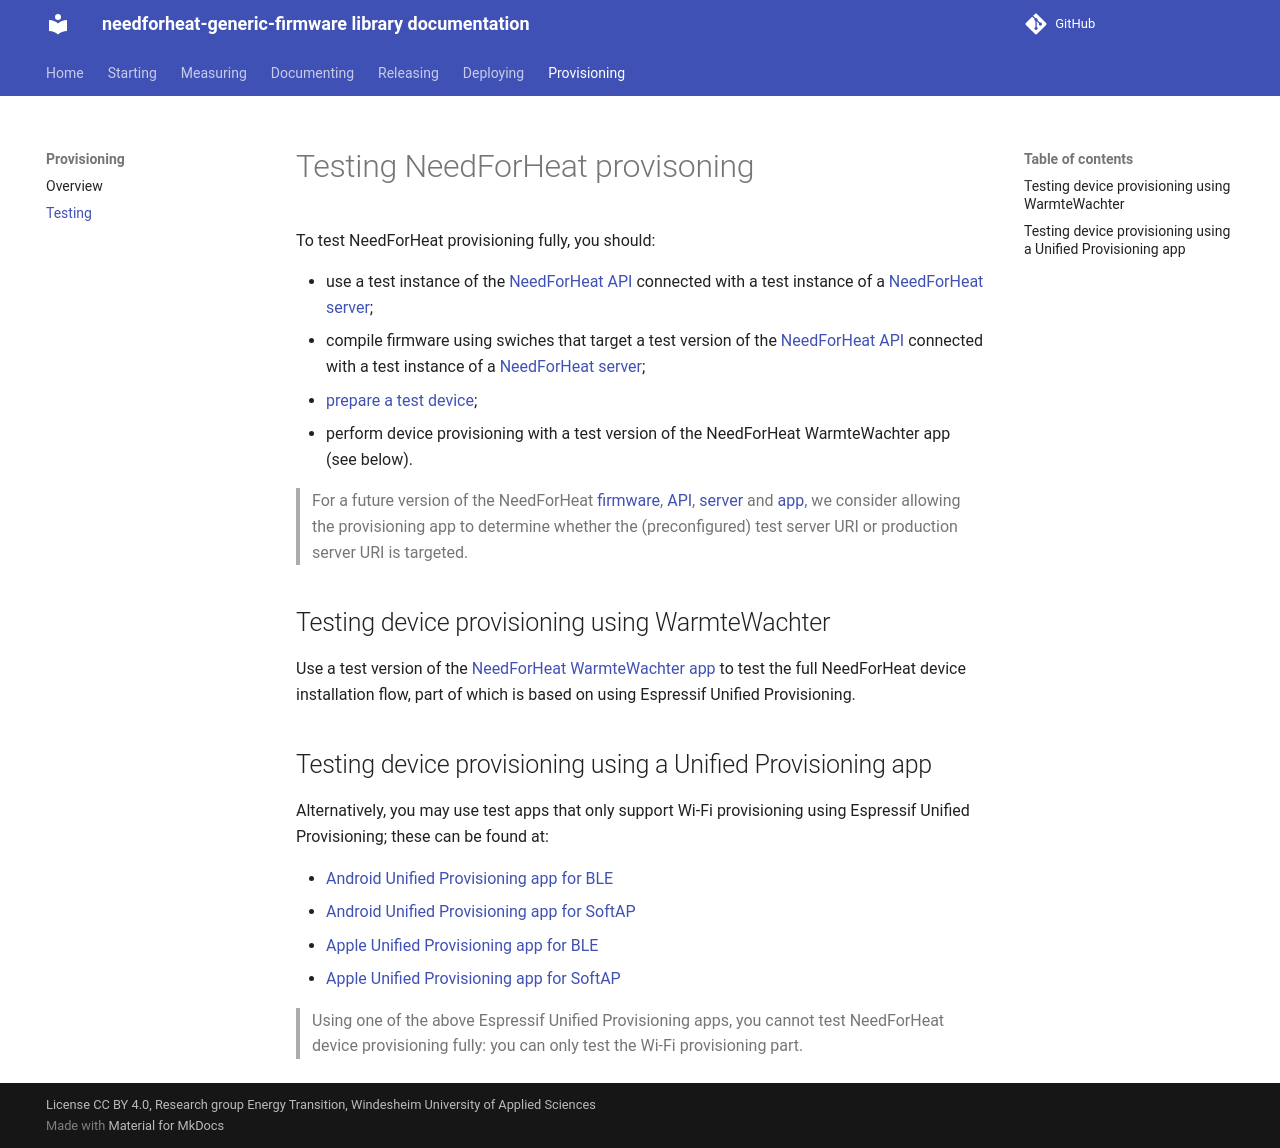

repository: energiegedrag-nl/needforheat-generic-firmware · page: provisioning/testing/index.html · generator: mkdocs

# Testing NeedForHeat provisoning

To test NeedForHeat provisioning fully, you should: 

- use a test instance of the [NeedForHeat API](https://github.com/energiegedrag-nl/needforheat-server-api) connected with a test instance of a [NeedForHeat server](https://github.com/energiegedrag-nl/needforheat-server-configuration); 
- compile firmware using swiches that target a test version of the [NeedForHeat API](https://github.com/energiegedrag-nl/needforheat-server-api) connected with a test instance of a [NeedForHeat server](https://github.com/energiegedrag-nl/needforheat-server-configuration);
- [prepare a test device](../deploying/device-preparation.md);
- perform device provisioning with a test version of the NeedForHeat WarmteWachter app (see below).

> For a future version of the NeedForHeat [firmware](https://github.com/energiegedrag-nl/needforheat-generic-firmware), [API](https://github.com/energiegedrag-nl/needforheat-server-api), [server](https://github.com/energiegedrag-nl/needforheat-server-configuration) and [app](https://github.com/energiegedrag-nl/needforheat-gearup-app), we consider allowing the provisioning app to determine whether the (preconfigured) test server URI or production server URI is targeted. 

## Testing device provisioning using WarmteWachter
Use a test version of the [NeedForHeat WarmteWachter app](https://github.com/energiegedrag-nl/needforheat-gearup-app) to test the full NeedForHeat device installation flow, part of which is based on using Espressif Unified Provisioning. 

## Testing device provisioning using a Unified Provisioning app
Alternatively, you may use test apps that only support Wi-Fi provisioning using Espressif Unified Provisioning; these can be found at:

* [Android Unified Provisioning app for BLE](https://play.google.com/store/apps/details?id=com.espressif.provble&hl=en&gl=US)
* [Android Unified Provisioning app for SoftAP](https://play.google.com/store/apps/details?id=com.espressif.provsoftap&hl=en&gl=US)
* [Apple Unified Provisioning app for BLE](https://apps.apple.com/us/app/esp-ble-provisioning/id1473590141)
* [Apple Unified Provisioning app for SoftAP](https://apps.apple.com/us/app/esp-softap-provisioning/id1474040630)

> Using one of the above Espressif Unified Provisioning apps, you cannot test NeedForHeat device provisioning fully: you can only test the Wi-Fi provisioning part.
